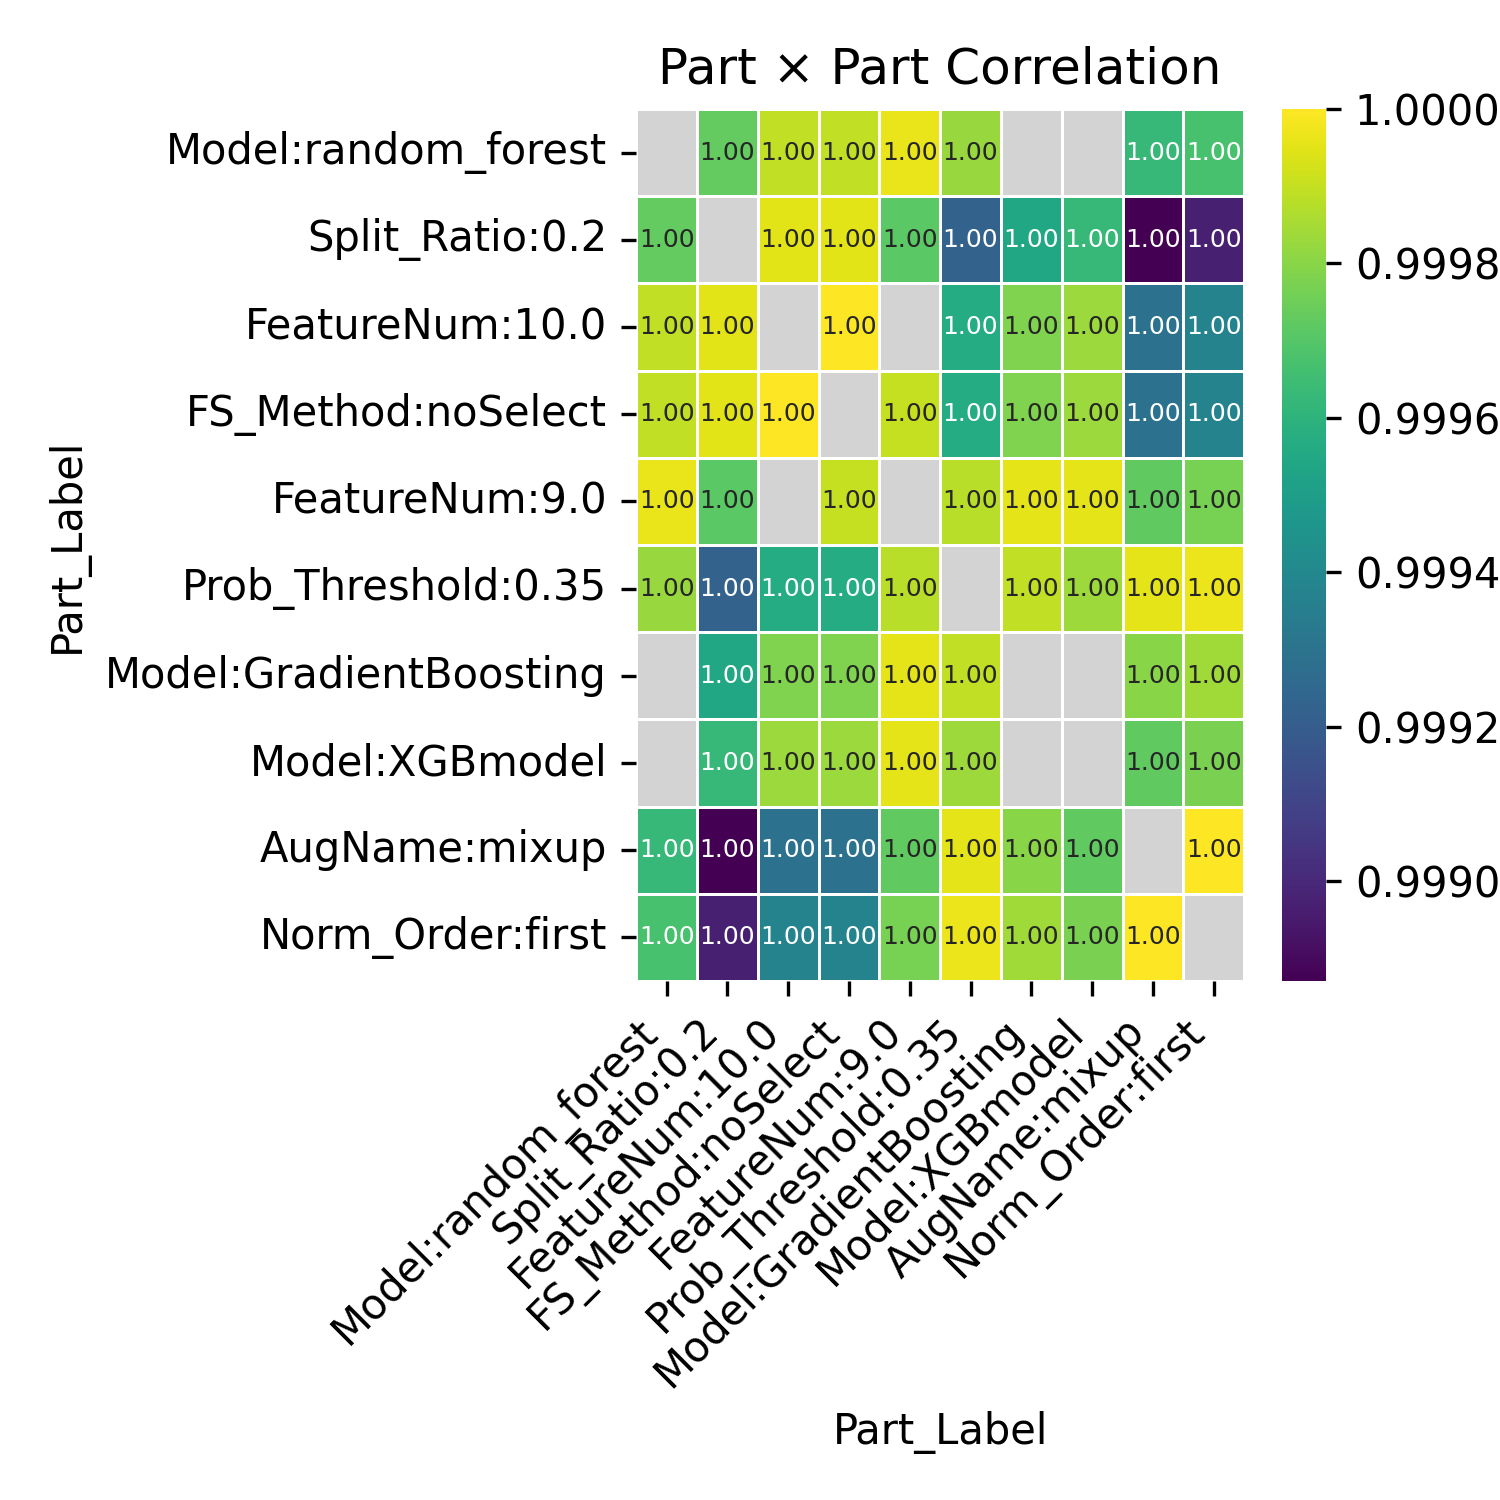

The file beside this chart, header and first rows:
Part_Label, Model:random_forest, Split_Ratio:0.2, FeatureNum:10.0, FS_Method:noSelect, FeatureNum:9.0, Prob_Threshold:0.35, Model:GradientBoosting, Model:XGBmodel, AugName:mixup, Norm_Order:first
Model:random_forest, , 0.9997, 0.9999, 0.9999, 1, 0.9998, , , 0.9996, 0.9997
Split_Ratio:0.2, 0.9997, , 0.9999, 0.9999, 0.9997, 0.9992, 0.9995, 0.9996, 0.9989, 0.999
FeatureNum:10.0, 0.9999, 0.9999, , 1.0, , 0.9996, 0.9998, 0.9998, 0.9993, 0.9994
FS_Method:noSelect, 0.9999, 0.9999, 1.0, , 0.9999, 0.9996, 0.9998, 0.9998, 0.9993, 0.9994
FeatureNum:9.0, 1, 0.9997, , 0.9999, , 0.9999, 1, 1, 0.9997, 0.9998
Prob_Threshold:0.35, 0.9998, 0.9992, 0.9996, 0.9996, 0.9999, , 0.9999, 0.9998, 1, 1
Model:GradientBoosting, , 0.9995, 0.9998, 0.9998, 1, 0.9999, , , 0.9998, 0.9998
Model:XGBmodel, , 0.9996, 0.9998, 0.9998, 1, 0.9998, , , 0.9997, 0.9998
AugName:mixup, 0.9996, 0.9989, 0.9993, 0.9993, 0.9997, 1, 0.9998, 0.9997, , 1
Norm_Order:first, 0.9997, 0.999, 0.9994, 0.9994, 0.9998, 1, 0.9998, 0.9998, 1, 
